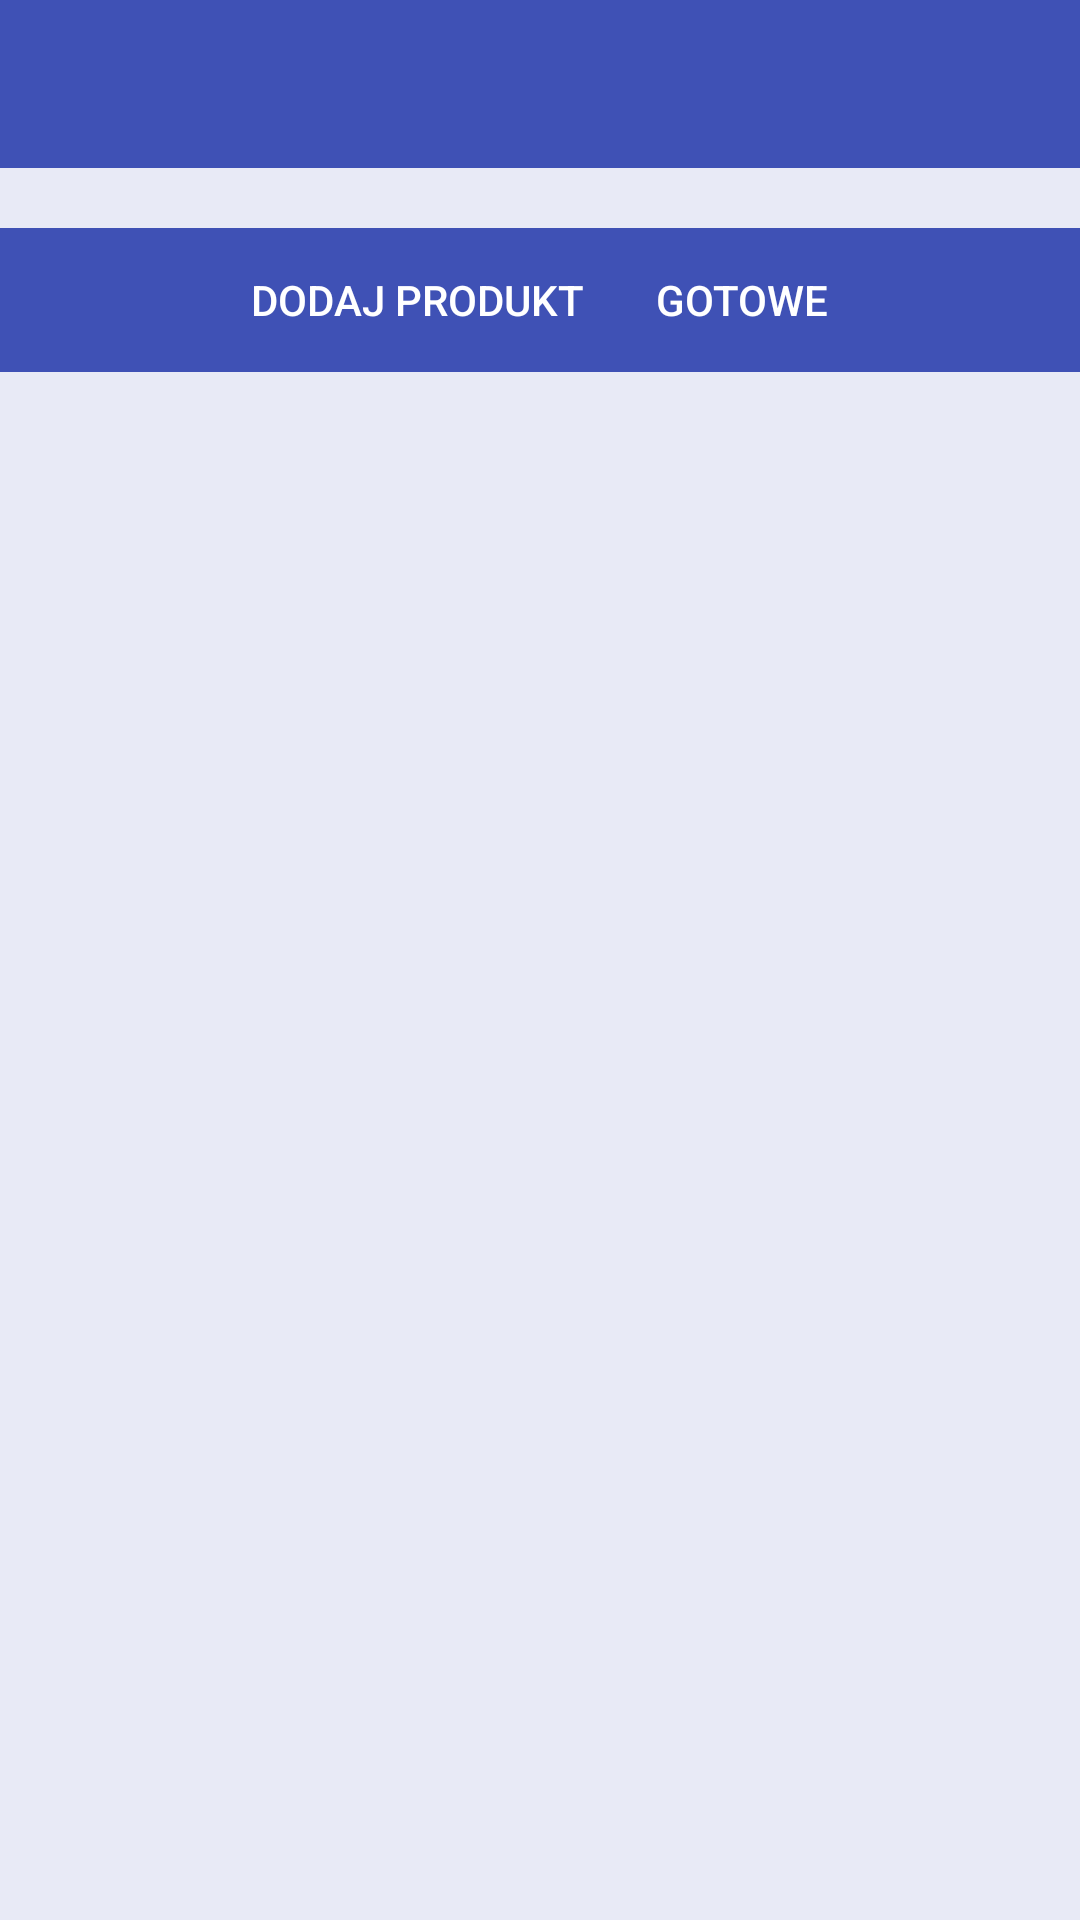

The Android layout XML behind this screen, and the referenced resources:
<!-- AndroidManifest.xml: application theme AppTheme -->
<!-- res/layout/activity_list_items_editor.xml -->
<?xml version="1.0" encoding="utf-8"?>
<RelativeLayout xmlns:android="http://schemas.android.com/apk/res/android"
    xmlns:app="http://schemas.android.com/apk/res-auto"
    xmlns:tools="http://schemas.android.com/tools"
    android:layout_width="match_parent"
    android:layout_height="match_parent"
    android:fitsSystemWindows="true"
    android:transitionName="transition_edit_list"
    tools:context=".gui.ListEditorActivity">

    <android.support.design.widget.AppBarLayout
        android:id="@+id/app_bar"
        android:layout_width="match_parent"
        android:layout_height="wrap_content"
        android:theme="@style/AppTheme.AppBarOverlay">

        <android.support.v7.widget.Toolbar
            android:id="@+id/toolbar"
            android:layout_width="match_parent"
            android:layout_height="?attr/actionBarSize"
            android:background="?attr/colorPrimary"
            app:popupTheme="@style/AppTheme.PopupOverlay" />

    </android.support.design.widget.AppBarLayout>

    <LinearLayout
        android:layout_width="match_parent"
        android:layout_height="wrap_content"
        android:layout_below="@id/app_bar"
        android:orientation="vertical"
        app:layout_behavior="@string/appbar_scrolling_view_behavior">

        <android.support.v7.widget.RecyclerView
            android:id="@+id/new_items_list_recycler_view"
            android:layout_width="match_parent"
            android:layout_height="wrap_content"
            android:layout_gravity="center"
            android:layout_margin="10dp"
            android:layout_weight="0.975"
            android:scrollbars="vertical"
            app:layout_behavior="@string/appbar_scrolling_view_behavior" />


        <LinearLayout
            style="?android:attr/buttonBarStyle"
            android:layout_width="match_parent"
            android:layout_height="0dp"
            android:layout_weight="0.025"
            android:background="@color/colorPrimary"
            android:gravity="center_horizontal">

            <Button
                android:id="@+id/add_new_item_button"
                style="?android:attr/buttonBarButtonStyle"
                android:layout_width="wrap_content"
                android:layout_height="wrap_content"
                android:text="@string/add_item_button"
                android:textColor="@android:color/white" />

            <Button
                android:id="@+id/done_button"
                style="?android:attr/buttonBarButtonStyle"
                android:layout_width="wrap_content"
                android:layout_height="wrap_content"
                android:text="@string/done_button_text"
                android:textColor="@android:color/white" />

        </LinearLayout>

    </LinearLayout>

</RelativeLayout>
<!-- resources referenced by this layout -->
<resources>
  <color name="colorPrimary">#3F51B5</color>
  <string name="add_item_button">Dodaj produkt</string>
  <string name="done_button_text">Gotowe</string>
  <style name="AppTheme.AppBarOverlay" parent="ThemeOverlay.AppCompat.Dark.ActionBar" />
  <style name="AppTheme.PopupOverlay" parent="ThemeOverlay.AppCompat.Light" />
  <style name="AppTheme" parent="Theme.AppCompat.Light.DarkActionBar">
          
          <item name="colorPrimary">@color/colorPrimary</item>
          <item name="colorPrimaryDark">@color/colorPrimaryDark</item>
          <item name="colorAccent">@color/colorAccent</item>
          <item name="android:textColorPrimary">@android:color/black</item>
          <item name="android:windowBackground">@color/shoppingListBackground</item>
          <item name="alertDialogTheme">@style/AppCompatAlertDialogStyle</item>
      </style>
  <color name="colorPrimaryDark">#303F9F</color>
  <color name="colorAccent">#FF4081</color>
  <color name="shoppingListBackground">#E8EAF6</color>
  <style name="AppCompatAlertDialogStyle" parent="Theme.AppCompat.Light.Dialog.Alert">
          <item name="colorAccent">@color/colorPrimary</item>
      </style>
</resources>
